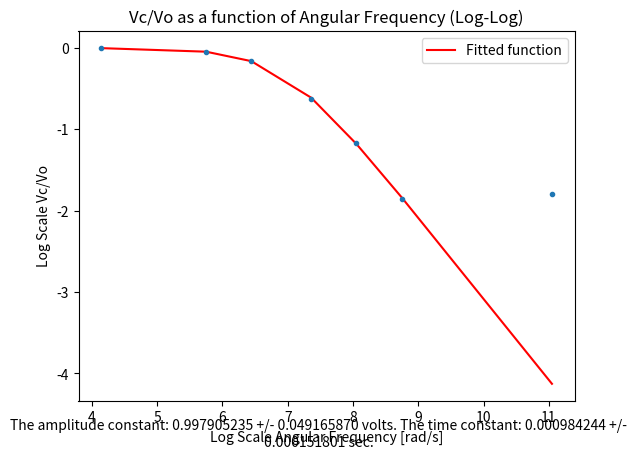
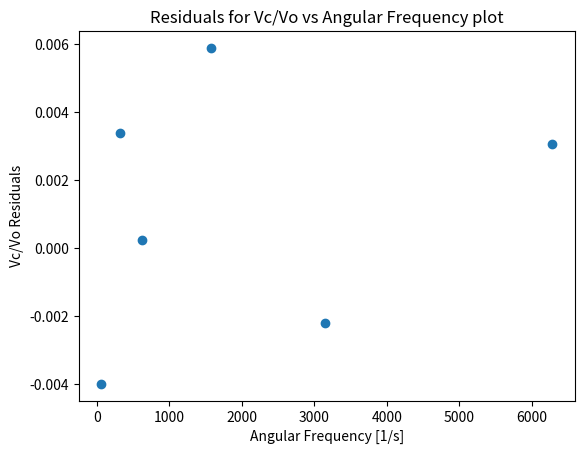
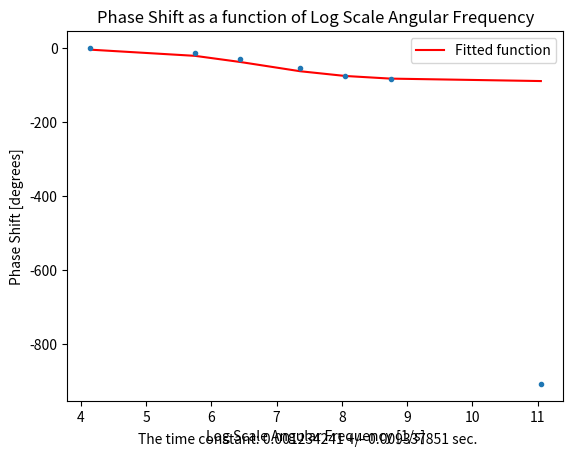
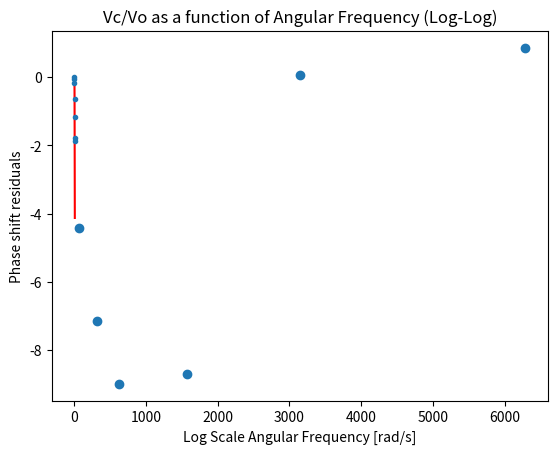

The matplotlib source for these figures, in order:
import matplotlib.pyplot as plt
import numpy as np
from scipy.optimize import curve_fit

# data
freq = np.array([10, 50, 100, 250, 500, 1000, 10000]) #hz
vo = np.array([4, 4, 3.96, 3.88, 3.88, 3.84, 3.84]) #volts
vc = np.array([4, 3.80, 3.36, 2.08, 1.20, 600e-3, 640e-3]) #volts
ps = np.array([0, -0.78, -0.8, -0.6, -0.42, -232e-3, -252e-3]) #msec

# calc
ang_freq = 2*np.pi*freq
ps_angle = ps*(0.001)*freq*(360) 
vc_over_vo = vc/vo

# vc/vo function fit
def v_ratio_func(x, a, t):
    return (a / ((1 + (x**2)*(t**2)) ** 0.5))

# phase shift function fit
def ps_func(x, t):
    return np.arctan(-1*x*t) * (180/np.pi)

# plot 1: vc/vo vs ang_freq plot setup
fig = plt.figure()
plt.title('Vc/Vo as a function of Angular Frequency (Log-Log)')
plt.xlabel('Log Scale Angular Frequency [rad/s]')
plt.ylabel('Log Scale Vc/Vo')
plt.errorbar(np.log(ang_freq), np.log(vc_over_vo), fmt='.')
r_guesses = [1, 1e-3]

# plot 1
popt_r, pcov_r = curve_fit(v_ratio_func, ang_freq, vc_over_vo, p0=r_guesses)
plt.plot(np.log(ang_freq), np.log(v_ratio_func(ang_freq, *popt_r)), '-r', label=f"Fitted function")

# plot 1: amplitude & time constant values
a_err = np.sqrt(np.diag(pcov_r))[0]
r_t_err = np.sqrt(np.diag(pcov_r))[1]
text1=f"The amplitude constant: {popt_r[0]:.9f} +/- {a_err:.9f} volts. The time constant: {popt_r[1]:.9f} +/- {r_t_err:.9f} sec."
fig = fig.text(0.5, 0.02, text1, wrap=True, horizontalalignment='center')
plt.legend()

# plot 1: residuals
yfit1 = v_ratio_func(ang_freq[:-1], popt_r[0], popt_r[1])
fig = plt.figure()
plt.title('Residuals for Vc/Vo vs Angular Frequency plot')
plt.xlabel('Angular Frequency [1/s]')
plt.ylabel('Vc/Vo Residuals')
plt.scatter(ang_freq[:-1], yfit1 - vc_over_vo[:-1])

# plot 2: ps_ang vs ang_freq plot setup
fig = plt.figure()
plt.title('Phase Shift as a function of Log Scale Angular Frequency')
plt.xlabel('Log Scale Angular Frequency [1/s]')
plt.ylabel('Phase Shift [degrees]')
plt.errorbar(np.log(ang_freq), ps_angle, fmt='.')
ps_guesses = [-1e-3]

# plot 2
popt_ps, pcov_ps = curve_fit(ps_func, ang_freq, ps_angle, p0=ps_guesses)
plt.plot(np.log(ang_freq), ps_func(ang_freq, *popt_ps), '-r', label=f"Fitted function")

# plot 2: time constant value
ps_t_err = np.sqrt(np.diag(pcov_ps))[0]
text2=f"The time constant: {popt_ps[0]:.9f} +/- {ps_t_err:.9f} sec."
fig = fig.text(0.5, 0.02, text2, wrap=True, horizontalalignment='center')
plt.legend()


# plot 2: residuals
yfit2 = ps_func(ang_freq[:-1], popt_ps[0])
fig = plt.figure()
plt.title('Residuals for Phase Shift vs Angular Frequency plot')
plt.xlabel('Angular Frequency [rad/s]')
# plot 1: vc/vo vs ang_freq plot setup
fig = plt.figure()
plt.title('Vc/Vo as a function of Angular Frequency (Log-Log)')
plt.xlabel('Log Scale Angular Frequency [rad/s]')
plt.ylabel('Log Scale Vc/Vo')
plt.errorbar(np.log(ang_freq), np.log(vc_over_vo), fmt='.')
r_guesses = [1, 1e-3]

# plot 1
popt_r, pcov_r = curve_fit(v_ratio_func, ang_freq, vc_over_vo, p0=r_guesses)
plt.plot(np.log(ang_freq), np.log(v_ratio_func(ang_freq, *popt_r)), '-r', label=f"Fitted function")
plt.ylabel('Phase shift residuals')
plt.scatter(ang_freq[:-1], yfit2 - ps_angle[:-1])

# amplitude & time constant 
print(f"The amplitude constant: {popt_r[0]:.9f} +/- {a_err:.9f} volts")
print(f"The time constant: {popt_r[1]:.9f} +/- {r_t_err:.9f} sec")

# agreement test
t_acc_err = 1e-3*np.sqrt((10/1000)**2 + ((1e-6*0.05/(1e-6))**2))
print(t_acc_err)
print(f"Values agree for time constant? They agree if A - B ({abs(popt_r[1] - 1e-3):.9f}) < 2(aA + aB) ({2*((r_t_err**2) + (t_acc_err**2)):.9f})")
print(f"Values agree time constant? {abs(popt_r[1] - 1e-3) < 2*((r_t_err**2) + (t_acc_err**2))}")

plt.show()
